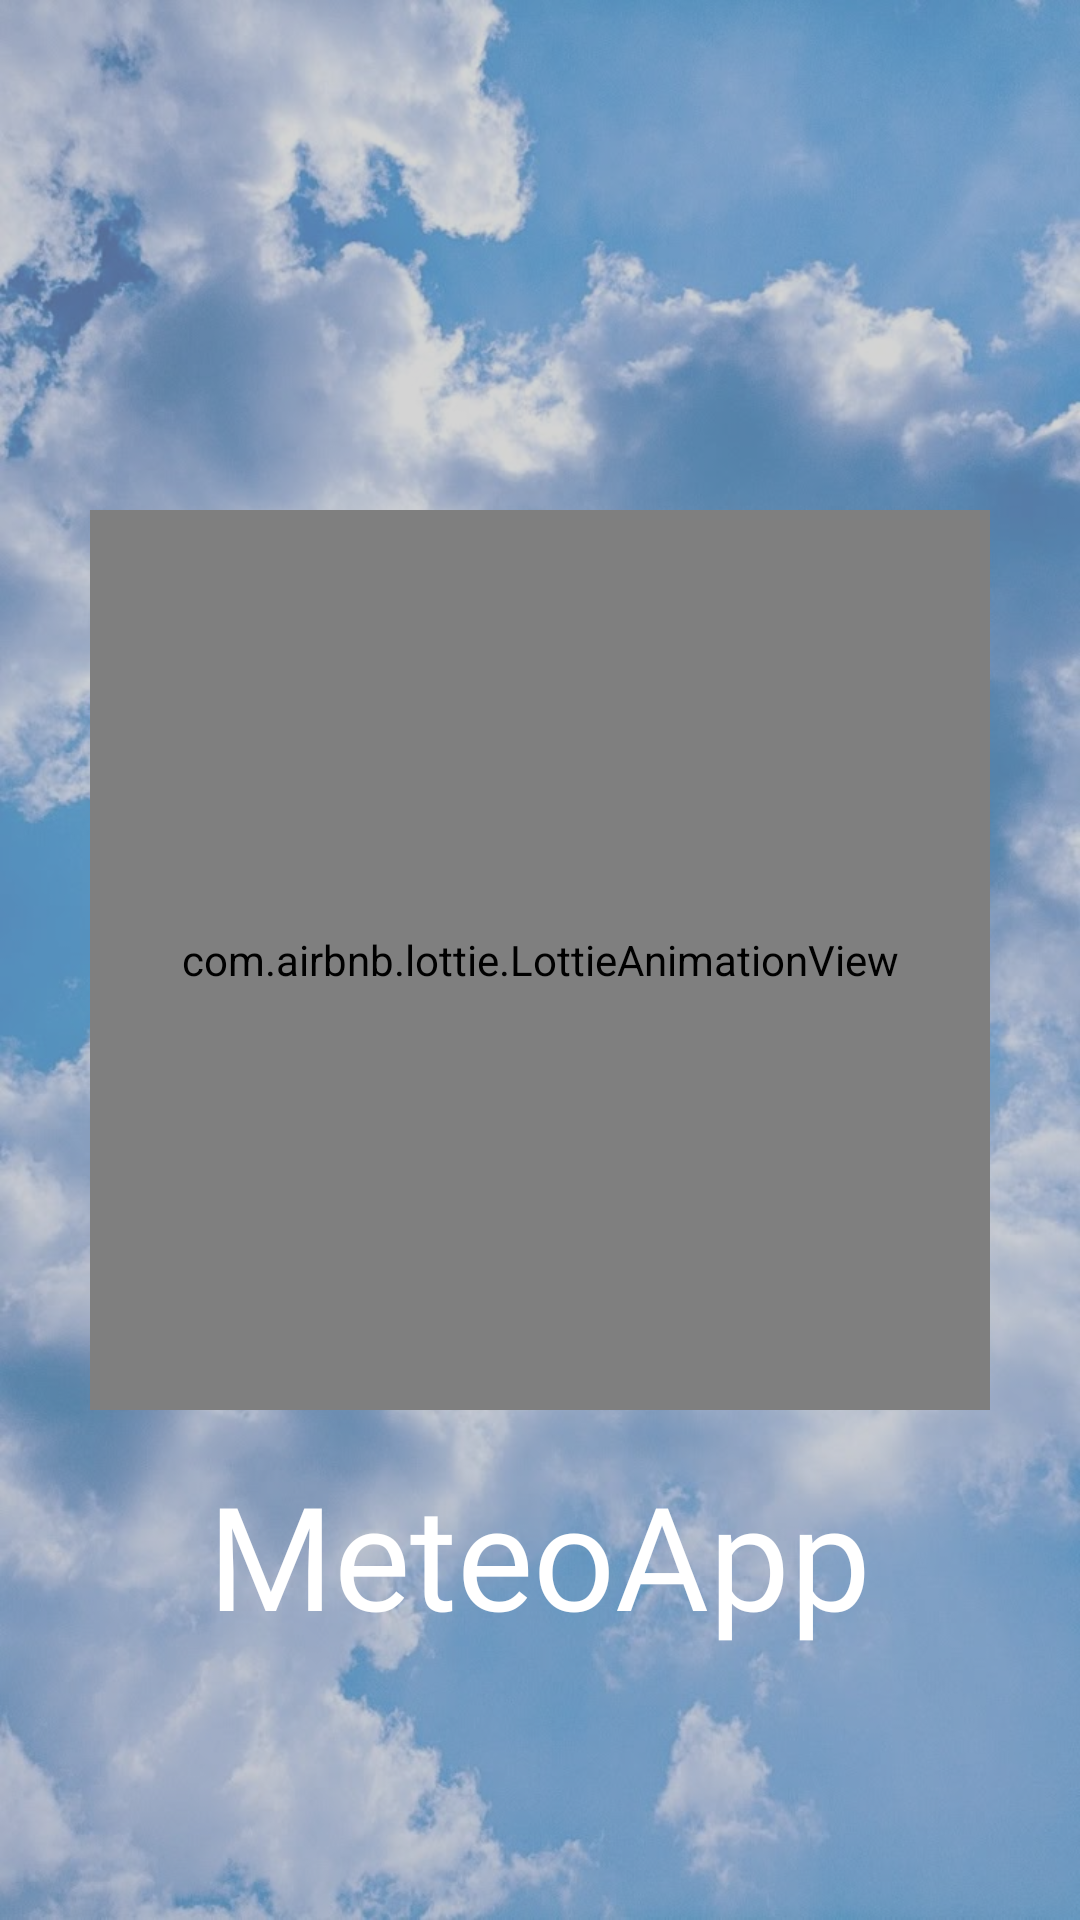

Here is an Android app screen rendered from its layout file. Give the layout XML and the strings, colors and styles it references.
<!-- AndroidManifest.xml: fallback theme Theme.MaterialComponents.DayNight.NoActionBar -->
<!-- res/layout/activity_splash.xml -->
<?xml version="1.0" encoding="utf-8"?>
<RelativeLayout xmlns:android="http://schemas.android.com/apk/res/android"
    xmlns:app="http://schemas.android.com/apk/res-auto"
    android:layout_width="match_parent"
    android:layout_height="match_parent"
    android:background="@drawable/sky">

    <View
        android:layout_width="match_parent"
        android:layout_height="match_parent"
        android:background="@android:color/darker_gray"
        android:alpha="0.5" />


    <com.airbnb.lottie.LottieAnimationView
        android:id="@+id/lottieAnimationView"
        android:layout_width="300dp"
        android:layout_height="300dp"
        android:layout_centerInParent="true"
        app:lottie_fileName="meteo2.json"
        android:layout_centerHorizontal="true"
        android:repeatMode="reverse"
        android:repeatCount="infinite"
        app:lottie_speed="0.5"/>

    <TextView
        android:id="@+id/appNameText"
        android:layout_width="wrap_content"
        android:layout_height="wrap_content"
        android:text="@string/app_name"
        android:textSize="@dimen/txt_size_title"
        android:textColor="@android:color/white"
        android:fontFamily="@font/lobster"
        android:layout_below="@id/lottieAnimationView"
        android:layout_centerHorizontal="true"
        android:layout_marginTop="@dimen/spacing_medium"/>

</RelativeLayout>
<!-- resources referenced by this layout -->
<resources>
  <dimen name="spacing_medium">16dp</dimen>
  <dimen name="txt_size_title">48sp</dimen>
  <!-- drawable sky: jpeg bitmap (drawable, 112819 bytes) -->
  <string name="app_name">MeteoApp</string>
</resources>
